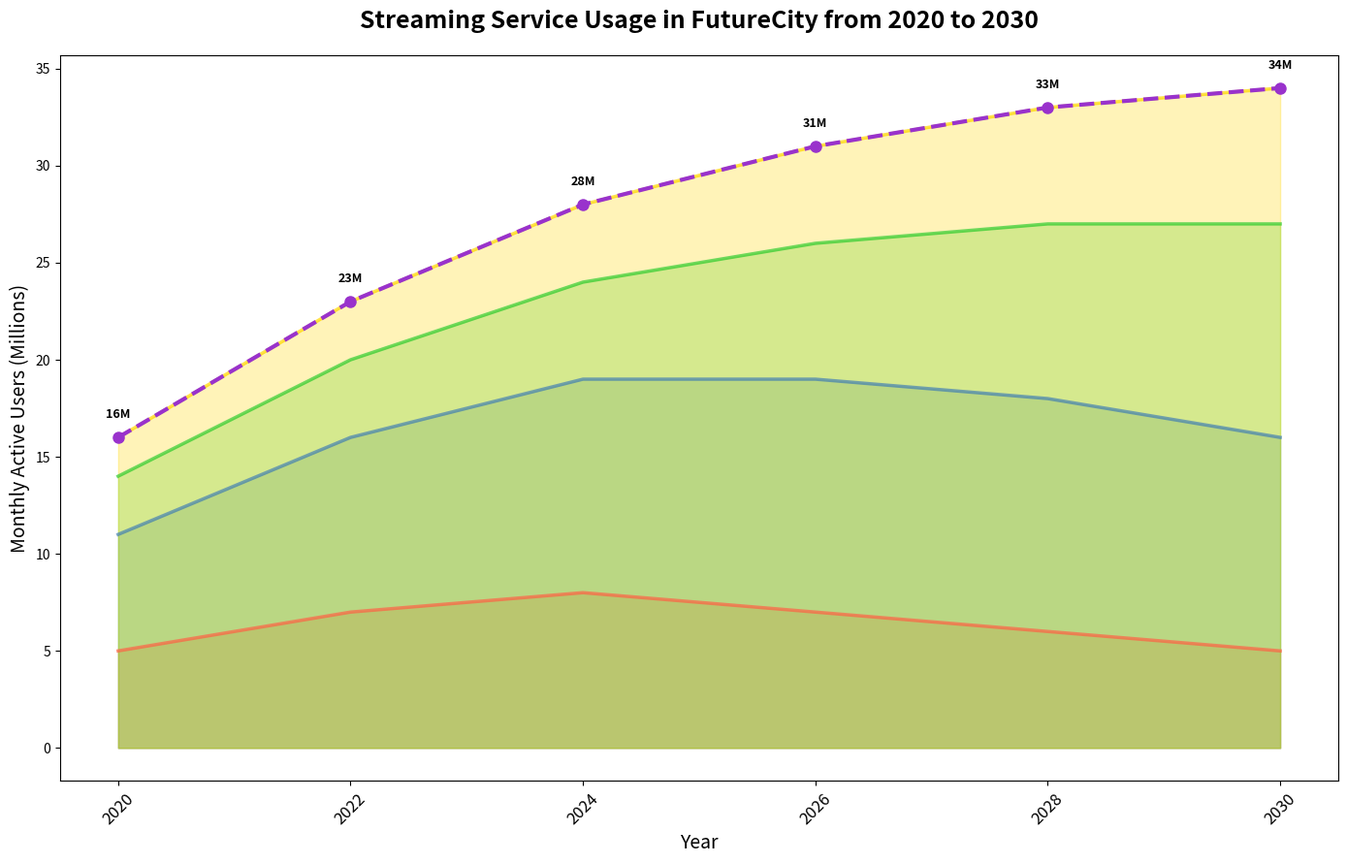

Generate this figure with matplotlib:
import matplotlib.pyplot as plt
import numpy as np

years = np.array([2020, 2022, 2024, 2026, 2028, 2030]) 
movies_streaming = np.array([5, 7, 8, 7, 6, 5])
tv_series_streaming = np.array([6, 9, 11, 12, 12, 11])
music_streaming = np.array([3, 4, 5, 7, 9, 11])
podcast_streaming = np.array([2, 3, 4, 5, 6, 7])
total_streaming = movies_streaming + tv_series_streaming + music_streaming + podcast_streaming

fig, ax = plt.subplots(figsize=(14, 9))

def gradient_fill(x, y, ax=None, color='blue', alpha=0.7):
    if ax is None:
        ax = plt.gca()
    ax.plot(x, y, color=color, alpha=alpha, linewidth=2.5)
    ax.fill_between(x, 0, y, color=color, alpha=alpha*0.4)

gradient_fill(years, movies_streaming, ax=ax, color='#FF6347')
gradient_fill(years, movies_streaming + tv_series_streaming, ax=ax, color='#4682B4')
gradient_fill(years, movies_streaming + tv_series_streaming + music_streaming, ax=ax, color='#32CD32')
gradient_fill(years, total_streaming, ax=ax, color='#FFD700')

ax.plot(years, total_streaming, color='darkorchid', linewidth=3, linestyle='--', marker='o', markersize=8)

for i, year in enumerate(years):
    ax.text(year, total_streaming[i] + 1, f'{total_streaming[i]}M', fontsize=9, ha='center', color='black', weight='bold')

ax.set_title('Streaming Service Usage in FutureCity from 2020 to 2030', fontsize=18, weight='bold', pad=20)
ax.set_xlabel('Year', fontsize=14)
ax.set_ylabel('Monthly Active Users (Millions)', fontsize=14)

ax.set_xticks(years)
ax.set_xticklabels(years, fontsize=12, rotation=45)

plt.tight_layout()

plt.show()
